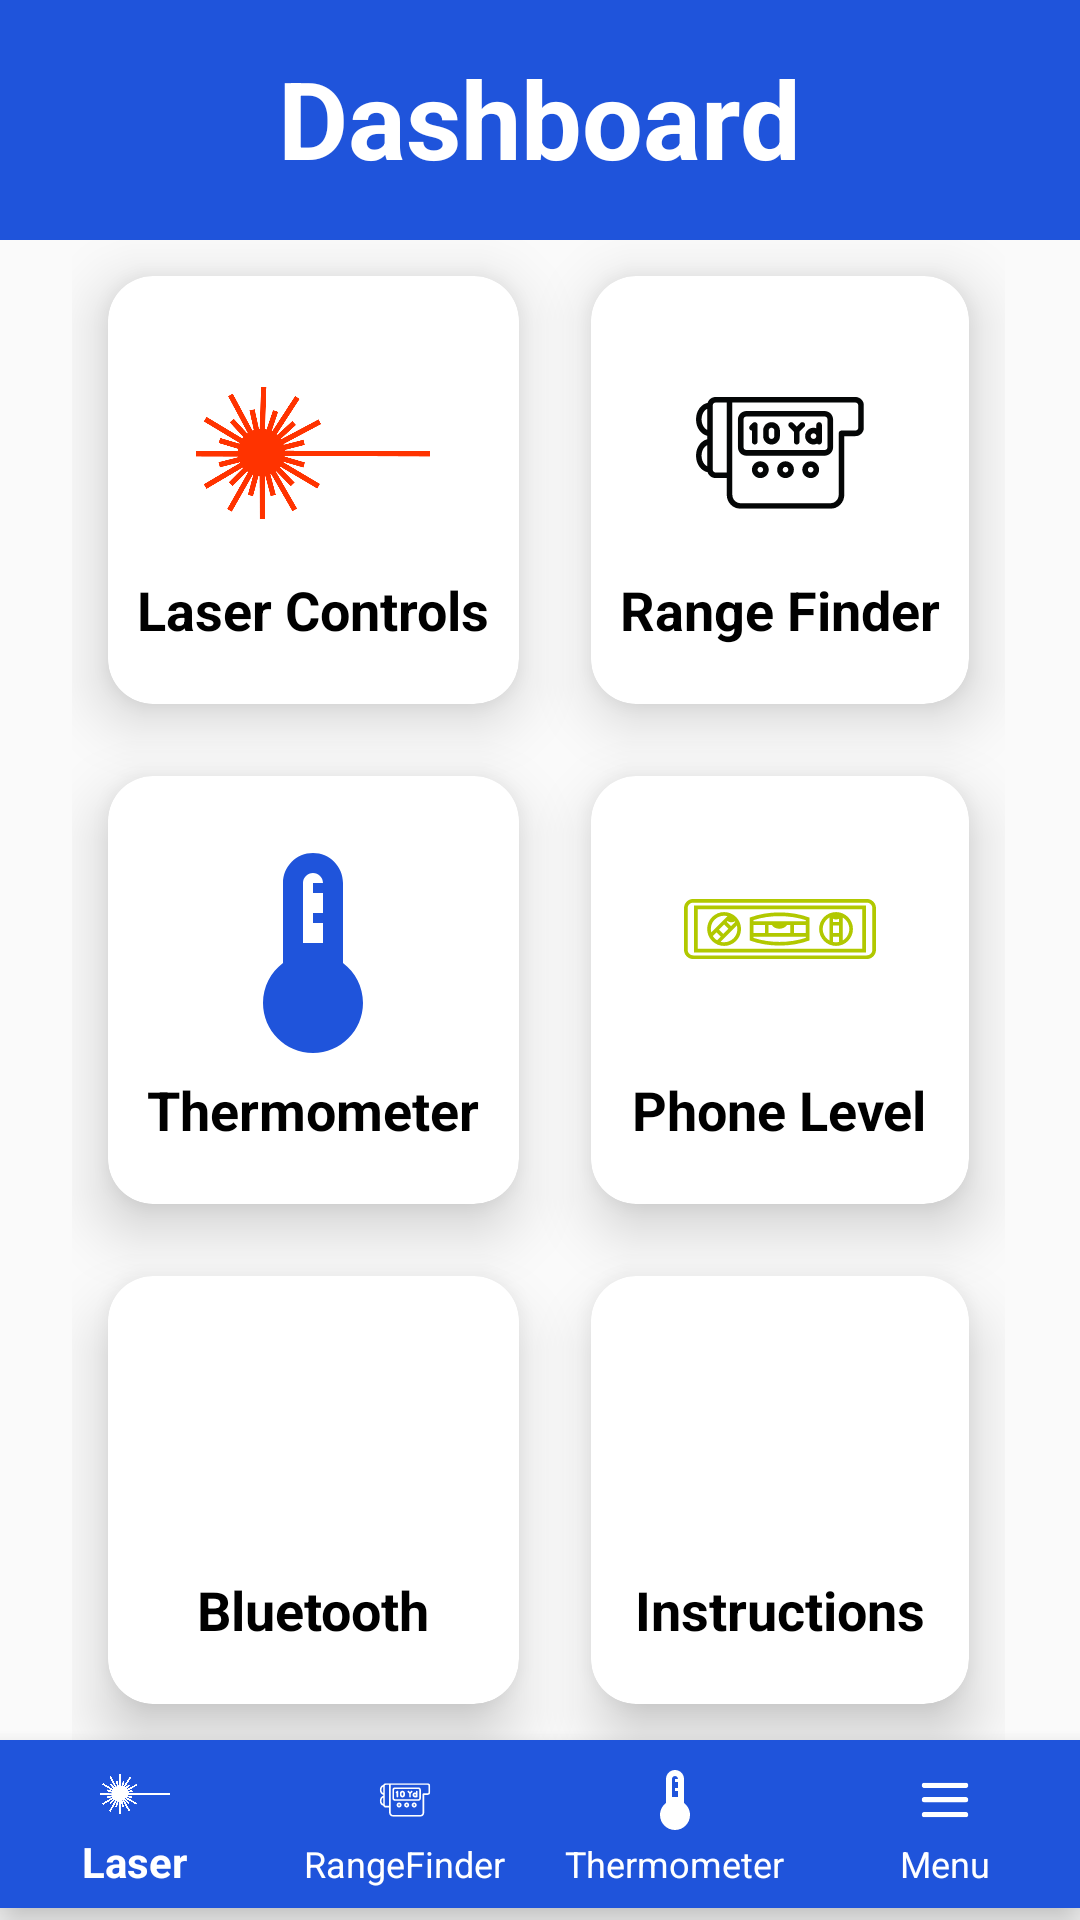

Android layout source for this screen:
<!-- AndroidManifest.xml: application theme LevelTheme -->
<!-- res/layout/activity_home.xml -->
<?xml version="1.0" encoding="utf-8"?>
<RelativeLayout xmlns:android="http://schemas.android.com/apk/res/android"
    xmlns:app="http://schemas.android.com/apk/res-auto"
    xmlns:tools="http://schemas.android.com/tools"
    android:layout_width="match_parent"
    android:layout_height="match_parent"
    tools:context=".HomeActivity">

    <View
        android:id="@+id/top_view"
        android:layout_width="match_parent"
        android:layout_height="80dp"
        android:background="@drawable/bg_view" />


    <TextView
        android:id="@+id/textView"
        android:layout_width="wrap_content"
        android:layout_height="47dp"
        android:layout_alignBottom="@+id/top_view"
        android:layout_alignParentTop="true"
        android:layout_centerHorizontal="true"
        android:layout_marginTop="15dp"
        android:layout_marginBottom="15dp"
        android:text="Dashboard"
        android:textColor="@color/white"
        android:textSize="36sp"
        android:textStyle="bold" />

    <GridLayout
        android:layout_width="349dp"
        android:layout_height="wrap_content"
        android:layout_above="@+id/bottom_navigation"
        android:layout_below="@+id/top_view"
        android:layout_marginLeft="24dp"
        android:layout_marginTop="0dp"
        android:layout_marginRight="25dp"
        android:layout_marginBottom="0dp"
        android:columnCount="2"
        android:rowCount="3">

        
        <androidx.cardview.widget.CardView
            android:layout_width="wrap_content"
            android:layout_height="wrap_content"
            android:layout_row="2"
            android:layout_rowWeight="1"
            android:layout_column="1"
            android:layout_columnWeight="1"
            android:layout_margin="12dp"
            app:cardCornerRadius="15dp"
            app:cardElevation="12dp">


            <LinearLayout
                android:layout_width="match_parent"
                android:layout_height="match_parent"
                android:gravity="center"
                android:orientation="vertical">

                <ImageView
                    android:id="@+id/messageButton"
                    android:layout_width="80dp"
                    android:layout_height="80dp"
                    android:layout_gravity="center_horizontal"
                    android:src="@drawable/ic_info" />

                <TextView
                    android:layout_width="wrap_content"
                    android:layout_height="wrap_content"
                    android:layout_gravity="center_horizontal"
                    android:text="Instructions"
                    android:textColor="@color/black"
                    android:textSize="18dp"
                    android:textStyle="bold" />
            </LinearLayout>
        </androidx.cardview.widget.CardView>

        
        <androidx.cardview.widget.CardView
            android:layout_width="wrap_content"
            android:layout_height="wrap_content"
            android:layout_row="1"
            android:layout_rowWeight="1"
            android:layout_column="1"
            android:layout_columnWeight="1"
            android:layout_margin="12dp"
            app:cardCornerRadius="15dp"
            app:cardElevation="12dp">

            <LinearLayout
                android:layout_width="match_parent"
                android:layout_height="match_parent"
                android:gravity="center"
                android:orientation="vertical">

                <ImageView
                    android:id="@+id/button_level"
                    android:layout_width="80dp"
                    android:layout_height="80dp"
                    android:layout_gravity="center_horizontal"
                    android:src="@drawable/noun_bubble_level_1392227" />

                <TextView
                    android:layout_width="wrap_content"
                    android:layout_height="wrap_content"
                    android:layout_gravity="center_horizontal"
                    android:text="Phone Level"
                    android:textColor="@color/black"
                    android:textSize="18dp"
                    android:textStyle="bold" />
            </LinearLayout>
        </androidx.cardview.widget.CardView>

        
        <androidx.cardview.widget.CardView
            android:layout_width="wrap_content"
            android:layout_height="wrap_content"
            android:layout_row="1"
            android:layout_rowWeight="1"
            android:layout_column="0"
            android:layout_columnWeight="1"
            android:layout_margin="12dp"
            app:cardCornerRadius="15dp"
            app:cardElevation="12dp">

            <LinearLayout
                android:layout_width="match_parent"
                android:layout_height="match_parent"
                android:gravity="center"
                android:orientation="vertical">

                <ImageView
                    android:id="@+id/button_temperature"
                    android:layout_width="80dp"
                    android:layout_height="80dp"
                    android:layout_gravity="center_horizontal"
                    android:src="@drawable/baseline_device_thermostat_24" />

                <TextView
                    android:layout_width="wrap_content"
                    android:layout_height="wrap_content"
                    android:layout_gravity="center_horizontal"
                    android:text="Thermometer"
                    android:textColor="@color/black"
                    android:textSize="18dp"
                    android:textStyle="bold" />
            </LinearLayout>
        </androidx.cardview.widget.CardView>

        
        <androidx.cardview.widget.CardView
            android:layout_width="wrap_content"
            android:layout_height="wrap_content"
            android:layout_row="0"
            android:layout_rowWeight="1"
            android:layout_column="1"
            android:layout_columnWeight="1"
            android:layout_margin="12dp"
            app:cardCornerRadius="15dp"
            app:cardElevation="12dp">

            <LinearLayout
                android:layout_width="match_parent"
                android:layout_height="match_parent"
                android:gravity="center"
                android:orientation="vertical">

                <ImageView
                    android:id="@+id/button_range_finder"
                    android:layout_width="80dp"
                    android:layout_height="80dp"
                    android:layout_gravity="center_horizontal"
                    android:src="@drawable/rangefinder3_icon" />

                <TextView
                    android:layout_width="wrap_content"
                    android:layout_height="wrap_content"
                    android:layout_gravity="center_horizontal"
                    android:text="Range Finder"
                    android:textColor="@color/black"
                    android:textSize="18dp"
                    android:textStyle="bold" />
            </LinearLayout>
        </androidx.cardview.widget.CardView>

        
        <androidx.cardview.widget.CardView
            android:layout_width="wrap_content"
            android:layout_height="wrap_content"
            android:layout_row="0"
            android:layout_rowWeight="1"
            android:layout_column="0"
            android:layout_columnWeight="1"
            android:layout_margin="12dp"
            app:cardCornerRadius="15dp"
            app:cardElevation="12dp">

            <LinearLayout
                android:layout_width="match_parent"
                android:layout_height="match_parent"
                android:gravity="center"
                android:orientation="vertical">

                <ImageView
                    android:id="@+id/laserbutton"
                    android:layout_width="80dp"
                    android:layout_height="80dp"
                    android:layout_gravity="center_horizontal"
                    android:src="@drawable/laser" />

                <TextView
                    android:layout_width="wrap_content"
                    android:layout_height="wrap_content"
                    android:layout_gravity="center_horizontal"
                    android:text="Laser Controls"
                    android:textColor="@color/black"
                    android:textSize="18dp"
                    android:textStyle="bold" />
            </LinearLayout>
        </androidx.cardview.widget.CardView>

        <androidx.cardview.widget.CardView
            android:layout_width="wrap_content"
            android:layout_height="wrap_content"
            android:layout_row="2"
            android:layout_rowWeight="1"
            android:layout_column="0"
            android:layout_columnWeight="1"
            android:layout_margin="12dp"
            app:cardCornerRadius="15dp"
            app:cardElevation="12dp">


            <LinearLayout
                android:layout_width="match_parent"
                android:layout_height="match_parent"
                android:gravity="center"
                android:orientation="vertical">

                <ImageView
                    android:id="@+id/btconnect"
                    android:layout_width="80dp"
                    android:layout_height="80dp"
                    android:layout_gravity="center_horizontal"
                    android:src="@drawable/bt_icon" />


                <TextView
                    android:layout_width="wrap_content"
                    android:layout_height="wrap_content"
                    android:layout_gravity="center_horizontal"
                    android:text="Bluetooth"
                    android:textColor="@color/black"
                    android:textSize="18dp"
                    android:textStyle="bold" />
            </LinearLayout>
        </androidx.cardview.widget.CardView>


    </GridLayout>

    <com.google.android.material.bottomnavigation.BottomNavigationView
        android:id="@+id/bottom_navigation"
        android:layout_width="match_parent"
        android:layout_height="wrap_content"
        android:layout_alignParentBottom="true"
        android:layout_marginBottom="4dp"
        android:background="@color/blue"
        app:itemIconTint="@color/white"

        app:itemTextColor="@color/white"
        app:labelVisibilityMode="labeled"
        app:menu="@menu/bottom_navigation_menu" />

</RelativeLayout>
<!-- resources referenced by this layout -->
<resources>
  <color name="black">#FF000000</color>
  <color name="blue">#1f54db</color>
  <color name="white">#FFFFFFFF</color>
  <!-- drawable baseline_device_thermostat_24 (drawable) -->
  <vector android:height="24dp" android:tint="@color/blue"
      android:viewportHeight="24" android:viewportWidth="24"
      android:width="24dp" xmlns:android="http://schemas.android.com/apk/res/android">
      <path android:fillColor="@color/blue" android:pathData="M15,13L15,5c0,-1.66 -1.34,-3 -3,-3S9,3.34 9,5v8c-1.21,0.91 -2,2.37 -2,4 0,2.76 2.24,5 5,5s5,-2.24 5,-5c0,-1.63 -0.79,-3.09 -2,-4zM11,5c0,-0.55 0.45,-1 1,-1s1,0.45 1,1h-1v1h1v2h-1v1h1v2h-2L11,5z"/>
  </vector>
  <!-- drawable bg_view (drawable) -->
  <?xml version="1.0" encoding="utf-8"?>
  <shape xmlns:android="http://schemas.android.com/apk/res/android">
  
      <corners
          android:bottomRightRadius="0dp"
          android:bottomLeftRadius="0dp" />
      <solid android:color="@color/blue"/>
  </shape>
  <!-- drawable laser: png bitmap (drawable, 18849 bytes) -->
  <!-- drawable noun_bubble_level_1392227 (drawable) -->
  <vector android:height="30dp" android:viewportHeight="125"
      android:viewportWidth="100" android:width="24dp" xmlns:android="http://schemas.android.com/apk/res/android">
      <path android:fillColor="@color/bubble_border" android:pathData="M5.26,62.19h89.48V37.81H5.26V62.19zM7.17,39.73h85.65v20.54H7.17V39.73zM95.21,34.35H4.79C2.15,34.35 0,36.49 0,39.13v21.73c0,2.64 2.15,4.79 4.79,4.79h90.42c2.64,0 4.79,-2.15 4.79,-4.79v-21.73C100,36.49 97.85,34.35 95.21,34.35zM98.08,60.87c0,1.58 -1.29,2.87 -2.87,2.87H4.79c-1.58,0 -2.87,-1.29 -2.87,-2.87v-21.73c0,-1.58 1.29,-2.87 2.87,-2.87h90.42c1.58,0 2.87,1.29 2.87,2.87V60.87zM34.24,44.03v11.95c9.49,3.51 21.41,3.58 31.08,0V44.03C55.82,40.51 44.04,40.4 34.24,44.03zM36.16,47.9h5.97v4.2h-5.97V47.9zM63.41,54.62c-8.38,2.69 -18.17,2.91 -27.25,-0v-0.6H63.41V54.62zM44.04,52.1v-4.2h1.73c1.64,2.8 6.49,2.44 7.91,0h1.69v4.2H44.04zM63.41,52.1h-6.12v-4.2h6.12V52.1zM63.41,45.38v0.61H36.16V45.38C45.17,42.49 55.17,42.74 63.41,45.38zM79.18,41.18c-4.86,0 -8.82,3.96 -8.82,8.82c0,4.86 3.96,8.82 8.82,8.82s8.82,-3.96 8.82,-8.82C88,45.14 84.04,41.18 79.18,41.18zM75.72,55.97c-2.06,-1.2 -3.44,-3.42 -3.44,-5.97s1.39,-4.77 3.44,-5.97V55.97zM80.75,56.72c-0.48,0.11 -1.72,0.33 -3.12,0v-2.74h3.12V56.72zM80.75,52.07h-3.12v-3.83h3.12V52.07zM80.75,46.33h-3.12V44.65c1.01,0.54 2.22,0.48 3.12,0V46.33zM82.67,55.96V44.04c2.04,1.2 3.42,3.42 3.42,5.96C86.09,52.53 84.71,54.76 82.67,55.96zM14.65,43.76c-3.44,3.44 -3.44,9.04 0,12.48c3.44,3.44 9.04,3.44 12.48,0c3.44,-3.44 3.44,-9.04 0,-12.48C23.68,40.32 18.09,40.32 14.65,43.76zM26.51,46c0.07,0.1 0.14,0.21 0.21,0.32l-2.2,2.2l-2.21,-2.21l0.43,-0.43C23.9,46.79 25.58,46.63 26.51,46zM23.17,49.87l-2.71,2.71l-2.21,-2.21l2.71,-2.71L23.17,49.87zM14.2,51.72c-0.58,-2.29 0.02,-4.81 1.8,-6.6c1.79,-1.79 4.31,-2.39 6.6,-1.8L14.2,51.72zM15.01,53.62l1.9,-1.9l2.21,2.21l-1.91,1.91C16.53,55.42 15.77,54.87 15.01,53.62zM25.77,54.88c-1.81,1.81 -4.38,2.4 -6.68,1.78L27.55,48.2C28.17,50.51 27.58,53.08 25.77,54.88z"/>
  </vector>
  
  
  <!-- drawable rangefinder3_icon: vector/xml drawable (drawable, 5535 chars, omitted) -->
  <style name="LevelTheme" parent="Theme.AppCompat.DayNight.NoActionBar">
          <item name="android:actionBarSize">36dp</item>
          <item name="actionBarSize">36dp</item>
      </style>
  <color name="bubble_border">@color/level_liquid_dark</color>
  <color name="level_liquid_dark">#FFB1C800</color>
</resources>
